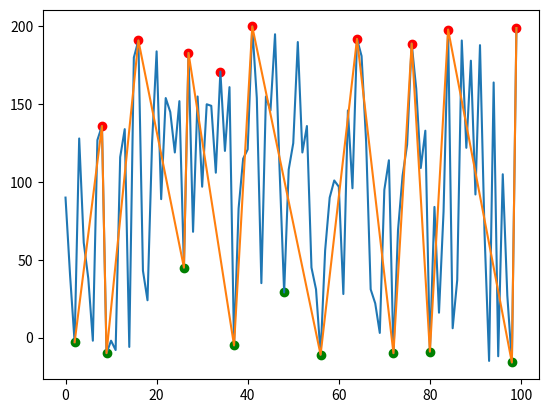

Write Python code to recreate this figure.
import random

import matplotlib.pyplot as plt
import numpy as np

random.seed(1234567)


def merge_arg_sort(values: np.ndarray | list) -> np.ndarray:
    n = len(values)
    index_temp = np.zeros((n,), np.int32)
    index = np.arange(n)

    h = 1
    status = 0
    while h <= n:
        for j in range(0, n - h, 2 * h):
            ls = j
            le = j + h - 1
            rs = j + h
            re = min(j + 2 * h - 1, n - 1)
            index_temp[ls:re + 1] = index[ls:re + 1]
            i1 = ls
            j1 = rs
            for k in range(i1, re + 1):

                if i1 <= le and j1 <= re:
                    if values[index_temp[j1]] == values[index_temp[i1]]: status = 0
                    if values[index_temp[j1]] < values[index_temp[i1]]: status = -1
                    if values[index_temp[j1]] > values[index_temp[i1]]: status = 1

                if i1 > le: status = -1
                if j1 > re: status = 1

                if status >= 0:
                    index[k] = index_temp[i1]
                    i1 += 1
                else:
                    index[k] = index_temp[j1]
                    j1 += 1
        h *= 2
    return index


def min_extremum(*, index: np.ndarray, eps: int) -> list[int]:
    n, extreme_min = len(index), []
    for k in range(n):
        for l in range(1, k + 1):
            if abs(index[k] - index[k - l]) <= eps:
                break
        else:
            extreme_min.append(index[k])
    return extreme_min


def max_extremum(*, index: np.ndarray, eps: int) -> list[int]:
    n, extreme_max = len(index), []
    for k in range(n):
        for l in range(1, (n - k)):
            if abs(index[k] - index[k + l]) <= eps:
                break
        else:
            extreme_max.append(index[k])
    return extreme_max


def merge_extremum(extr_min, extr_max, value):
    extr = []
    i = j = 0
    status = 0
    i_min = j_max = None
    min_over, max_over = max(value) + 1, min(value) - 1
    value_min, value_max = min_over, max_over

    while i + j < len(extr_min) + len(extr_max):
        if i < len(extr_min) and j < len(extr_max):
            if extr_max[j] < extr_min[i]: status = -1
            if extr_max[j] > extr_min[i]: status = 1
            if extr_max[j] == extr_min[i]: status = 0

        if i >= len(extr_min): status = -1
        if j >= len(extr_max): status = 1

        if status >= 0:
            if value[extr_min[i]] < value_min:
                value_min = value[extr_min[i]]
                i_min = extr_min[i]
            if j_max is not None:
                extr.append(j_max)
            value_max = max_over
            i += 1
        else:
            if value[extr_max[j]] > value_max:
                value_max = value[extr_max[j]]
                j_max = extr_max[j]
            if i_min is not None:
                extr.append(i_min)
            value_min = min_over
            j += 1

    if status < 0:
        extr.append(j_max)
    else:
        extr.append(i_min)

    return extr


def main():
    a = [random.randint(-20, 200) for _ in range(100)]
    e = merge_arg_sort(a)
    e_min = min_extremum(index=e, eps=5)
    e_max = max_extremum(index=e, eps=5)
    print(sorted(e_min), sorted(e_max))
    e_extremum = (merge_extremum(sorted(e_min), sorted(e_max), a))
    print(e_extremum)

    e_min_value = [a[i] for i in e_min]
    e_max_value = [a[i] for i in e_max]
    e_extremum_value = [a[i] for i in e_extremum]

    plt.plot(a)
    plt.plot(e_extremum, e_extremum_value)
    plt.scatter(e_min, e_min_value, c='g')
    plt.scatter(e_max, e_max_value, c='r')
    plt.show()


if __name__ == '__main__':
    main()
